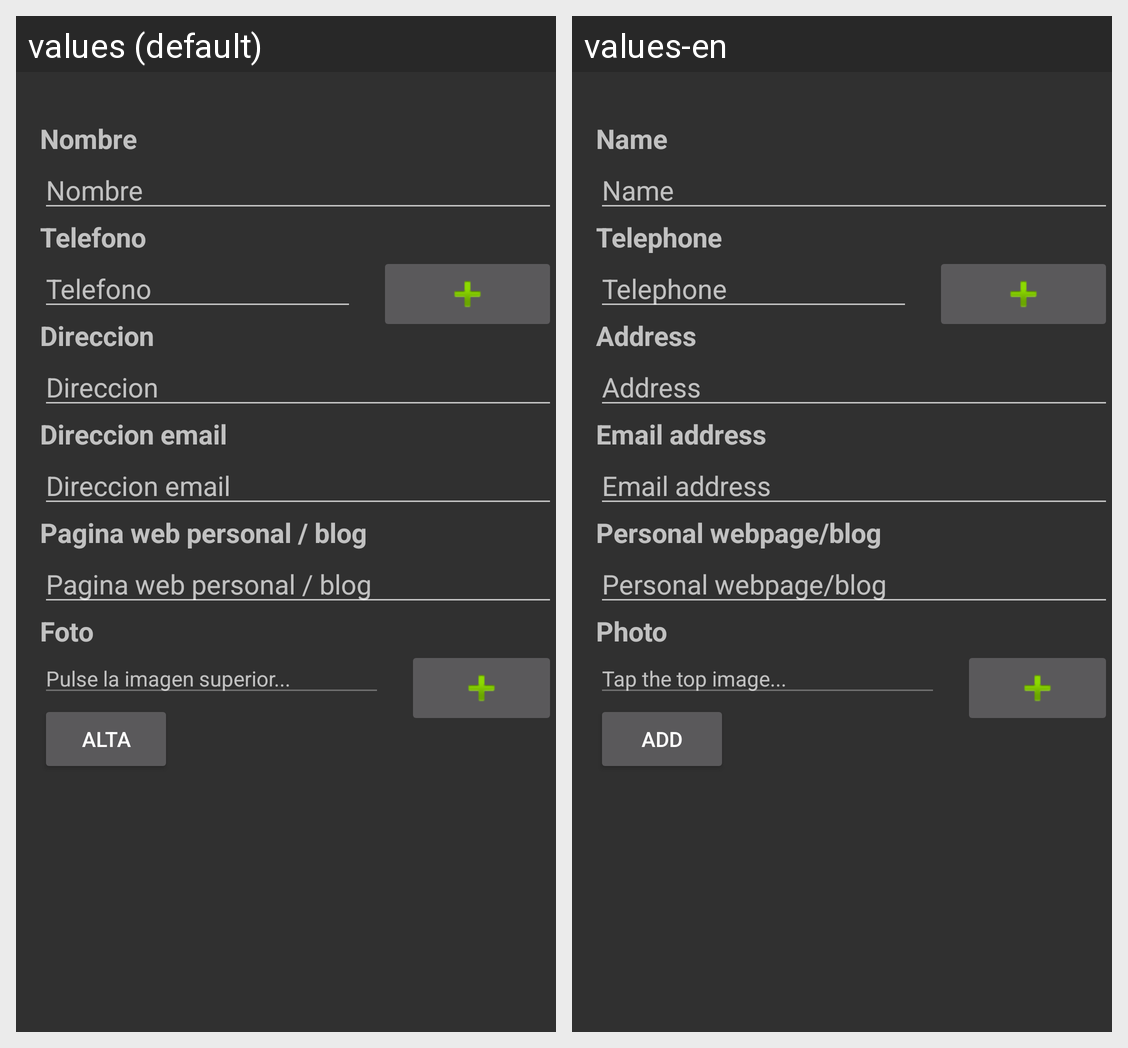

Locale-by-locale string values for the Android screen shown in this grid:
Android screen res/layout/alta_layout.xml rendered under 2 locales, left to right: values (default), values-en. Device: Nexus 5 (rendered at 1080×1920; each locale shown at half size, 540×960, under a caption strip naming it); theme AppTheme.
Strings drawn on this screen, with the default value and each locale's value (text and hints the layout hard-codes, and strings that could not be matched under every locale, appear in the picture but are not listed):

nombre
  values: Nombre
  values-en: Name

telefono
  values: Telefono
  values-en: Telephone

direccion
  values: Direccion
  values-en: Address

email
  values: Direccion email
  values-en: Email address

web
  values: Pagina web personal / blog
  values-en: Personal webpage/blog

foto
  values: Foto
  values-en: Photo

fotoHint
  values: Pulse la imagen superior...
  values-en: Tap the top image...

alta
  values: Alta
  values-en: Add
